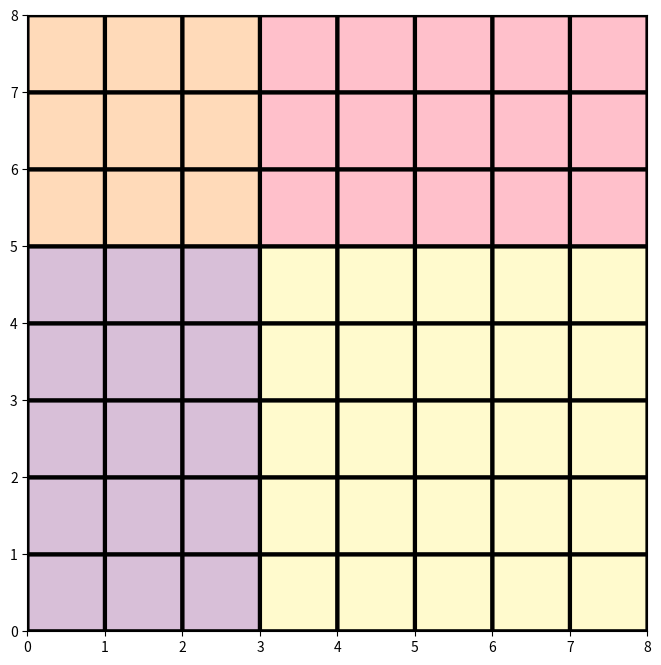

Write the Python code that produced this figure.
import numpy as np
import matplotlib.pyplot as plt
from matplotlib import colors
cmap = colors.ListedColormap(['peachpuff','pink','lightblue','thistle','lemonchiffon'])


w=8
l=8
n=4
c1=[3,3,0,0]
c2=[3,5,0,3]
c3=[5,3,3,0]
c4=[5,5,3,3]


solution=[w,l,n,c1,c2,c3,c4]


def makeSolutionCoordinates(solution):
    solutionCoordinates = [[0 for x in range(solution[0])] for y in range(solution[1])] 
    circuits=solution[3:]
    color =1
    for c in circuits:
        x=c[2]
        y=c[3]
        w=c[0]
        h=c[1]
        for i in range(w):
            for j in range(h):
                solutionCoordinates[x+i][y+j]=color
        color +=1
    return solutionCoordinates


solutionCoordinates=makeSolutionCoordinates(solution)

plt.figure(figsize=(w,l))
plt.pcolor(solutionCoordinates[::-1],cmap=cmap,edgecolors='k', linewidths=3)
plt.show()
